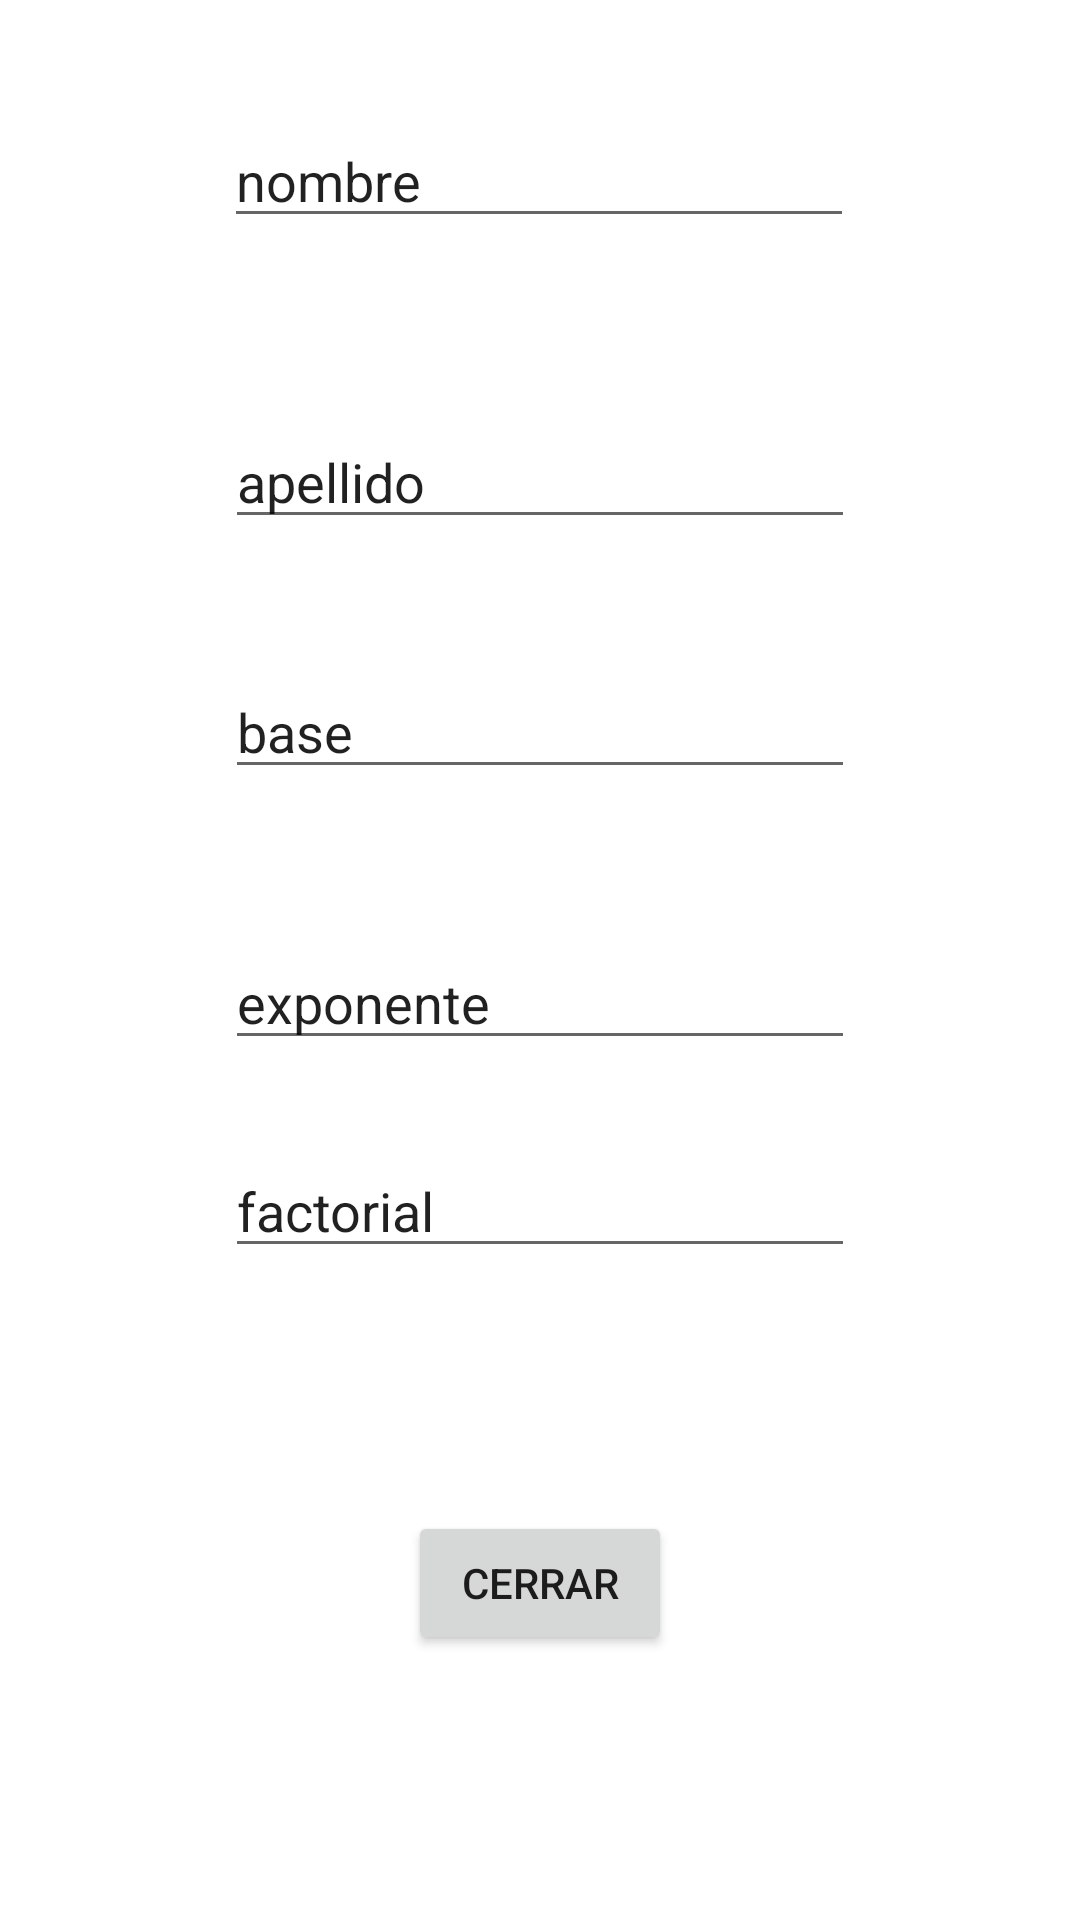

Android layout source for this screen:
<!-- AndroidManifest.xml: application theme Theme.Ariel_Chimbolema -->
<!-- res/layout/activity_actividad3.xml -->
<?xml version="1.0" encoding="utf-8"?>
<androidx.constraintlayout.widget.ConstraintLayout xmlns:android="http://schemas.android.com/apk/res/android"
    xmlns:app="http://schemas.android.com/apk/res-auto"
    xmlns:tools="http://schemas.android.com/tools"
    android:id="@+id/tex_factorial2"
    android:layout_width="match_parent"
    android:layout_height="match_parent"
    tools:context=".Actividad3">

    <EditText
        android:id="@+id/text_nombre2"
        android:layout_width="wrap_content"
        android:layout_height="wrap_content"
        android:layout_marginTop="38dp"
        android:ems="10"
        android:inputType="textPersonName"
        android:text="@string/text_nombre2"
        app:layout_constraintEnd_toEndOf="parent"
        app:layout_constraintHorizontal_bias="0.497"
        app:layout_constraintStart_toStartOf="parent"
        app:layout_constraintTop_toTopOf="parent" />

    <EditText
        android:id="@+id/text_Apellido"
        android:layout_width="wrap_content"
        android:layout_height="wrap_content"
        android:layout_marginTop="59dp"
        android:ems="10"
        android:inputType="textPersonName"
        android:text="@string/text_apellido2"
        app:layout_constraintEnd_toEndOf="parent"
        app:layout_constraintStart_toStartOf="parent"
        app:layout_constraintTop_toBottomOf="@+id/text_nombre2" />

    <EditText
        android:id="@+id/text_base2"
        android:layout_width="wrap_content"
        android:layout_height="wrap_content"
        android:layout_marginTop="42dp"
        android:ems="10"
        android:inputType="textPersonName"
        android:text="@string/text_base2"
        app:layout_constraintEnd_toEndOf="parent"
        app:layout_constraintStart_toStartOf="parent"
        app:layout_constraintTop_toBottomOf="@+id/text_Apellido" />

    <EditText
        android:id="@+id/text_exponente2"
        android:layout_width="wrap_content"
        android:layout_height="wrap_content"
        android:layout_marginTop="49dp"
        android:ems="10"
        android:inputType="textPersonName"
        android:text="@string/text_exponente2"
        app:layout_constraintEnd_toEndOf="parent"
        app:layout_constraintStart_toStartOf="parent"
        app:layout_constraintTop_toBottomOf="@+id/text_base2" />

    <EditText
        android:id="@+id/text_factorial2"
        android:layout_width="wrap_content"
        android:layout_height="wrap_content"
        android:layout_marginTop="28dp"
        android:ems="10"
        android:inputType="textPersonName"
        android:text="@string/text_factorial2"
        app:layout_constraintEnd_toEndOf="parent"
        app:layout_constraintStart_toStartOf="parent"
        app:layout_constraintTop_toBottomOf="@+id/text_exponente2" />

    <Button
        android:id="@+id/button"
        android:layout_width="wrap_content"
        android:layout_height="wrap_content"
        android:layout_marginTop="81dp"
        android:text="@string/btn_cerrar2"
        app:layout_constraintEnd_toEndOf="parent"
        app:layout_constraintStart_toStartOf="parent"
        app:layout_constraintTop_toBottomOf="@+id/text_factorial2" />

</androidx.constraintlayout.widget.ConstraintLayout>
<!-- resources referenced by this layout -->
<resources>
  <string name="btn_cerrar2">cerrar</string>
  <string name="text_apellido2">apellido</string>
  <string name="text_base2">base</string>
  <string name="text_exponente2">exponente</string>
  <string name="text_factorial2">factorial</string>
  <string name="text_nombre2">nombre</string>
  <style name="Theme.Ariel_Chimbolema" parent="Theme.MaterialComponents.DayNight.DarkActionBar">
          
          <item name="colorPrimary">@color/purple_500</item>
          <item name="colorPrimaryVariant">@color/purple_700</item>
          <item name="colorOnPrimary">@color/white</item>
          
          <item name="colorSecondary">@color/teal_200</item>
          <item name="colorSecondaryVariant">@color/teal_700</item>
          <item name="colorOnSecondary">@color/black</item>
          
          <item name="android:statusBarColor" tools:targetApi="l">?attr/colorPrimaryVariant</item>
          
      </style>
  <!-- not gathered from this repository: default colours our renderer supplied (Android Studio template values) -->
  <color name="purple_500">#FF6200EE</color>
  <color name="purple_700">#FF3700B3</color>
  <color name="teal_200">#FF03DAC5</color>
  <color name="teal_700">#FF018786</color>
  <color name="black">#FF000000</color>
  <color name="white">#FFFFFFFF</color>
</resources>
